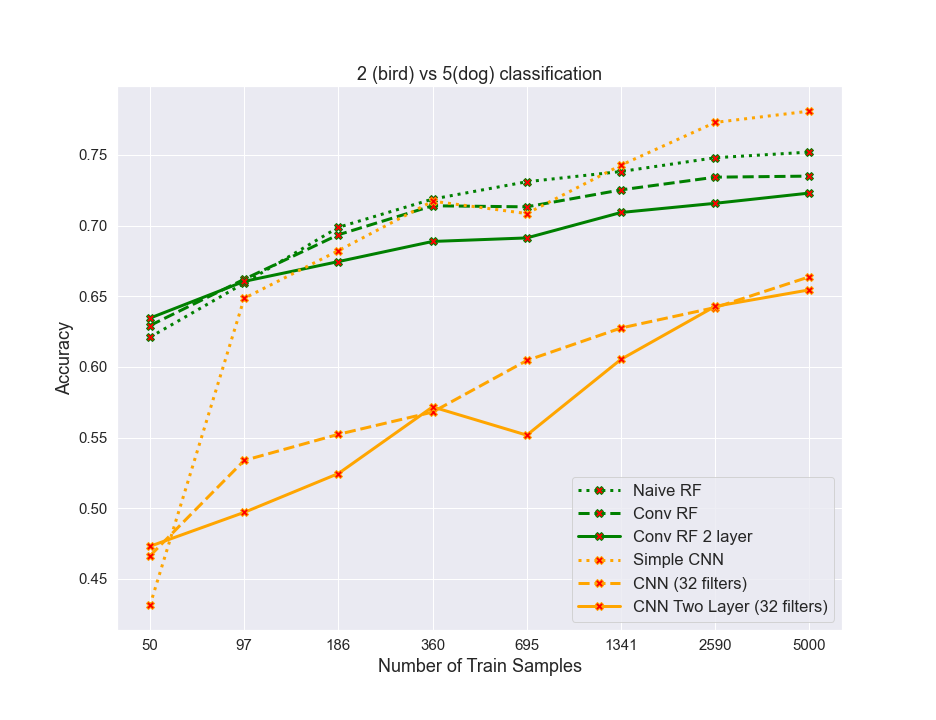

Data behind this chart, as committed beside it:
algos, 0, 1, 2, 3, 4, 5, 6, 7
naiveRF, 0.621, 0.6593, 0.6987, 0.7188, 0.731, 0.7383, 0.748, 0.752
convrf, 0.6292, 0.662, 0.6935, 0.714, 0.7132, 0.7252, 0.7343, 0.735
convrf2layer, 0.6345, 0.6605, 0.6745, 0.6887, 0.6912, 0.7092, 0.7157, 0.723
simplecnn, 0.4312, 0.6485, 0.6823, 0.7172, 0.7085, 0.7428, 0.773, 0.781
cnn32, 0.4662, 0.5337, 0.5523, 0.568, 0.6045, 0.6275, 0.642, 0.6638
cnn32_2layer, 0.473, 0.497, 0.5245, 0.5717, 0.5517, 0.6053, 0.6428, 0.6545
